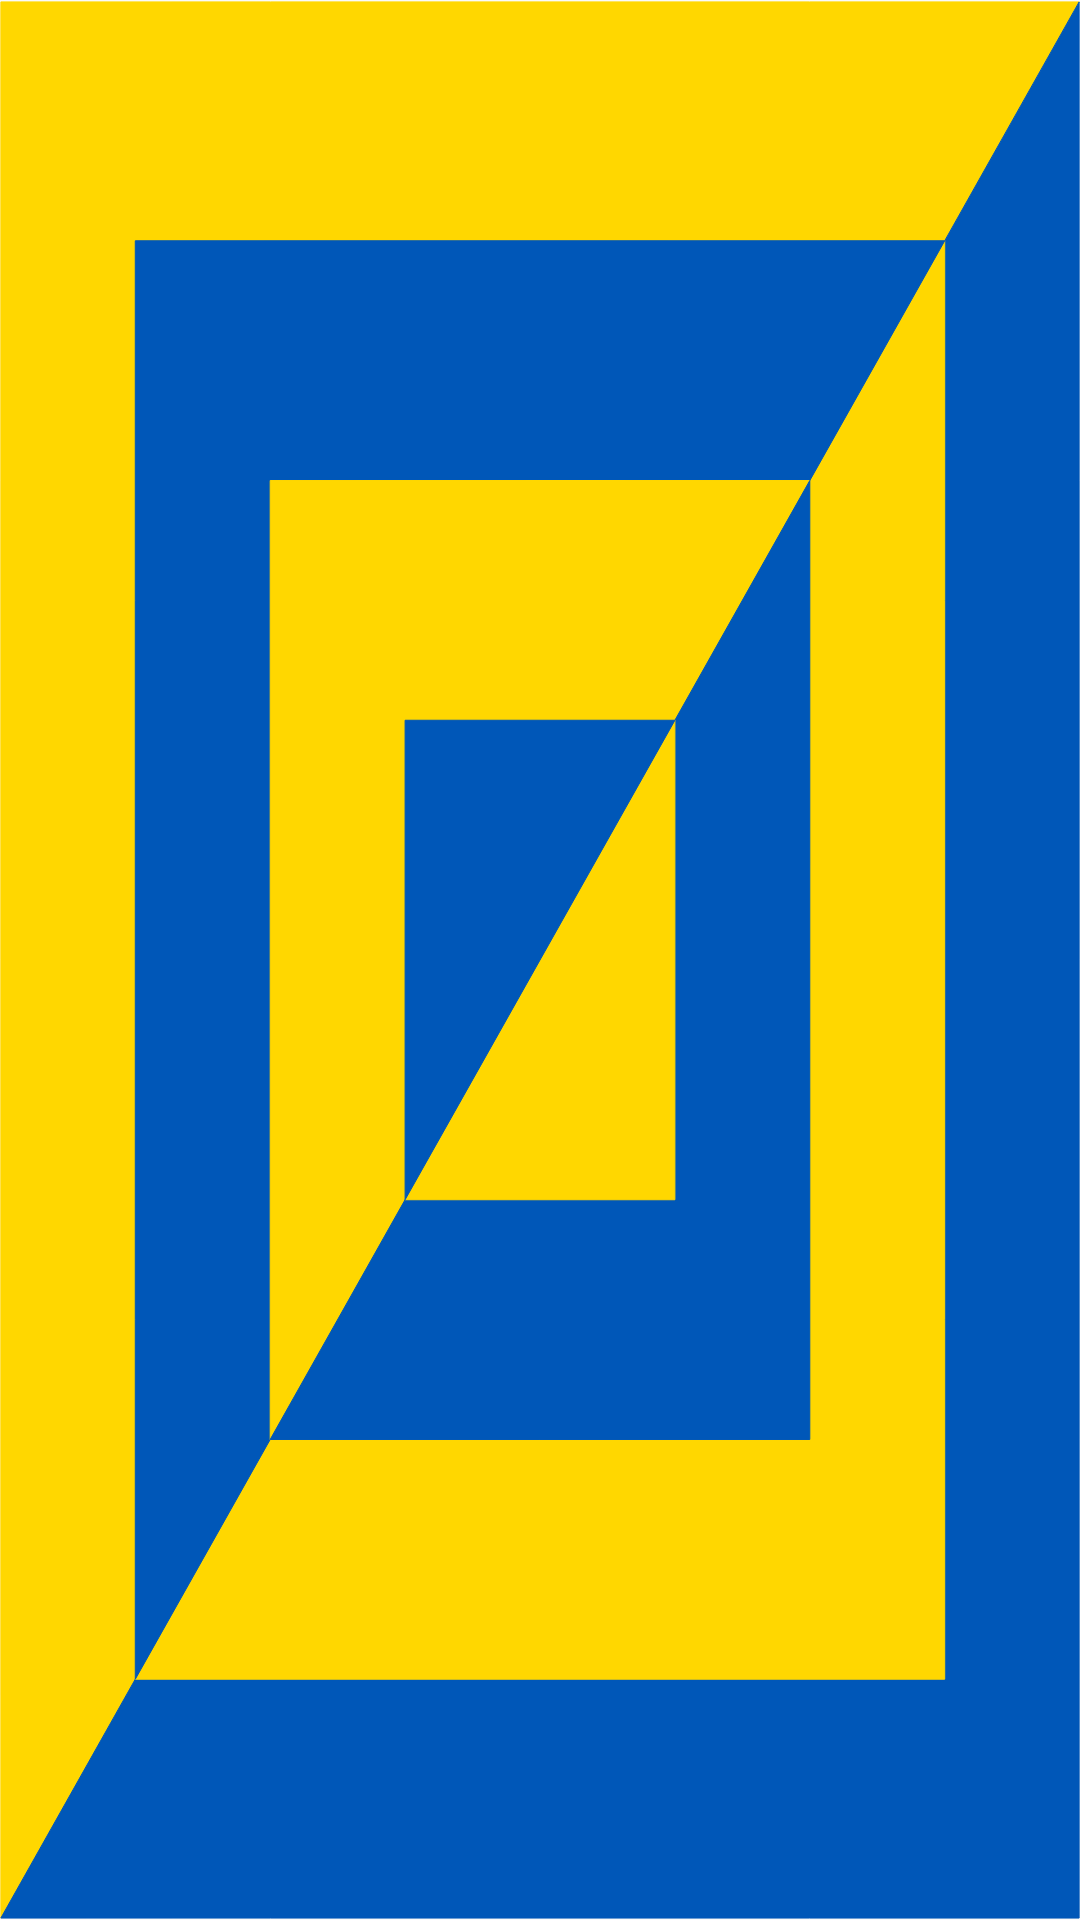

Android layout source for this screen:
<!-- AndroidManifest.xml: activity theme AppTheme.NoActionBar -->
<!-- res/layout/activity_cards.xml -->
<?xml version="1.0" encoding="utf-8"?>
<RelativeLayout
        xmlns:android="http://schemas.android.com/apk/res/android"
        xmlns:tools="http://schemas.android.com/tools"
        xmlns:app="http://schemas.android.com/apk/res-auto"
        android:layout_width="match_parent"
        android:layout_height="match_parent"
        android:paddingLeft="@dimen/activity_horizontal_margin"
        android:paddingRight="@dimen/activity_horizontal_margin"
        android:paddingTop="@dimen/activity_vertical_margin"
        android:paddingBottom="@dimen/activity_vertical_margin"
        app:layout_behavior="@string/appbar_scrolling_view_behavior"
        tools:context="com.example.mark0.easyukrainian.CardsActivity"
        android:background="@drawable/backgroundvector">
    <GridView
            android:layout_width="match_parent"
            android:layout_height="match_parent"
            android:numColumns="2"
            android:id="@+id/gridList"
            android:scrollbars="vertical"
            android:verticalSpacing="5dp"
            android:horizontalSpacing="5dp"
    >
    </GridView>
</RelativeLayout>
<!-- resources referenced by this layout -->
<resources>
  <dimen name="activity_horizontal_margin">16dp</dimen>
  <dimen name="activity_vertical_margin">16dp</dimen>
  <!-- drawable backgroundvector: vector/xml drawable (drawable, 2483 chars, omitted) -->
  <style name="AppTheme.NoActionBar">
          <item name="windowActionBar">false</item>
          <item name="windowNoTitle">true</item>
      </style>
</resources>
